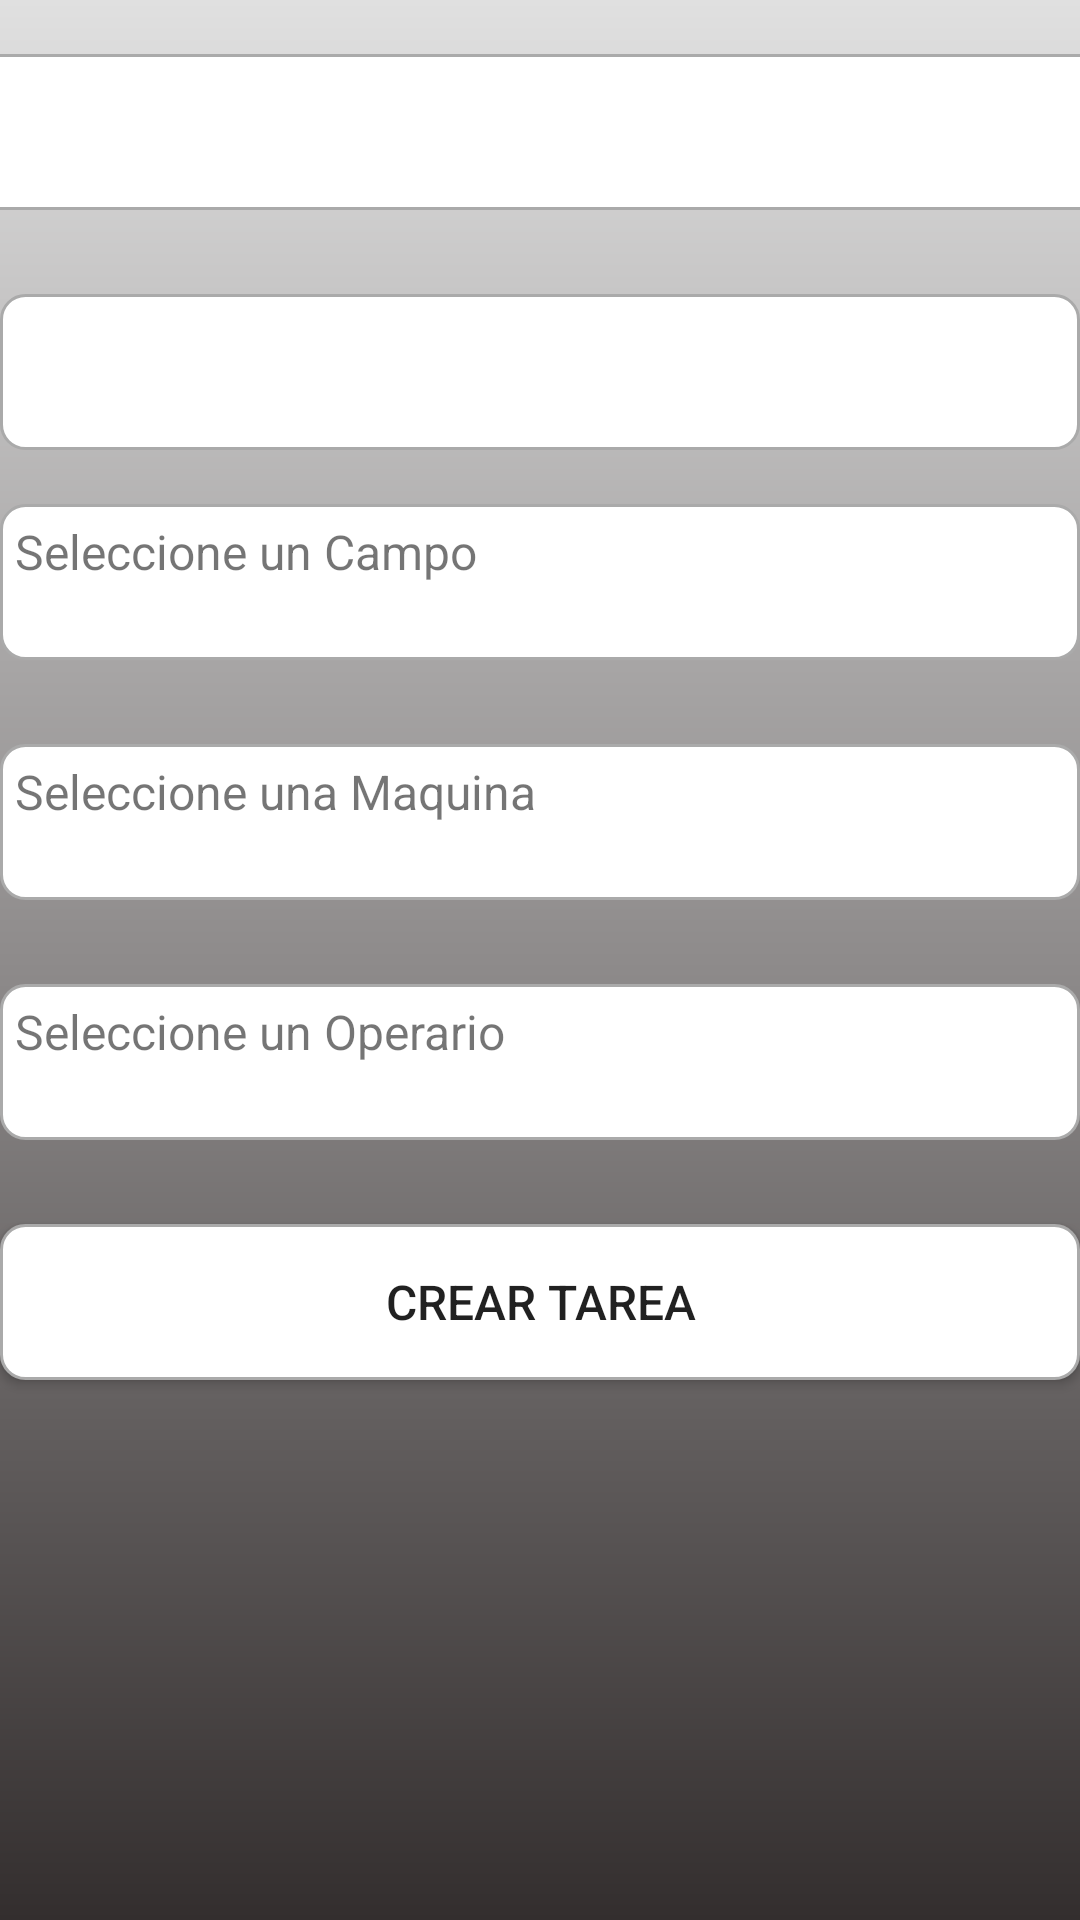

Layout XML and referenced resources for this Android screen:
<!-- AndroidManifest.xml: application theme Theme.AgroTiliApp -->
<!-- res/layout/fragment_crear_tarea.xml -->
<?xml version="1.0" encoding="utf-8"?>
<FrameLayout xmlns:android="http://schemas.android.com/apk/res/android"
    xmlns:app="http://schemas.android.com/apk/res-auto"
    xmlns:tools="http://schemas.android.com/tools"
    android:layout_width="match_parent"
    android:layout_height="match_parent"
    tools:context=".ui.tareas.crearTarea.CrearTareaFragment">

    <androidx.constraintlayout.widget.ConstraintLayout
        android:layout_width="match_parent"
        android:layout_height="match_parent"
        android:background="@drawable/fondo"
        app:cardBackgroundColor="#88121449 "
        app:cardCornerRadius="15dp"
        app:cardElevation="10dp"
        app:contentPadding="10dp">

        <Spinner
            android:id="@+id/spinner"
            android:layout_width="409dp"
            android:layout_height="52dp"
            android:layout_marginTop="18dp"
            android:background="@drawable/editext_borde"
            android:padding="5dp"
            android:textSize="16sp"
            app:layout_constraintEnd_toEndOf="parent"
            app:layout_constraintStart_toStartOf="parent"
            app:layout_constraintTop_toTopOf="parent" />

        <TextView
            android:id="@+id/tvCampoCrearTarea"
            android:layout_width="match_parent"
            android:layout_height="52dp"
            android:layout_marginTop="18dp"
            android:background="@drawable/editext_borde"
            android:padding="5dp"
            android:text="@string/seleccione_un_campo"
            android:textSize="16sp"
            app:layout_constraintEnd_toEndOf="parent"
            app:layout_constraintHorizontal_bias="0.0"
            app:layout_constraintStart_toStartOf="parent"
            app:layout_constraintTop_toBottomOf="@+id/tvTareaCrearTarea" />

        <TextView
            android:id="@+id/tvMaquinaCrearTarea"
            android:layout_width="match_parent"
            android:layout_height="52dp"
            android:layout_marginTop="28dp"
            android:background="@drawable/editext_borde"
            android:padding="5dp"
            android:text="@string/seleccione_una_maquina"
            android:textSize="16sp"
            app:layout_constraintEnd_toEndOf="parent"
            app:layout_constraintHorizontal_bias="0.0"
            app:layout_constraintStart_toStartOf="parent"
            app:layout_constraintTop_toBottomOf="@+id/tvCampoCrearTarea" />

        <TextView
            android:id="@+id/tvEmpleadoCrearTarea"
            android:layout_width="match_parent"
            android:layout_height="52dp"
            android:layout_marginTop="28dp"
            android:background="@drawable/editext_borde"
            android:padding="5dp"
            android:text="@string/seleccione_un_operario"
            android:textSize="16sp"
            app:layout_constraintEnd_toEndOf="parent"
            app:layout_constraintHorizontal_bias="0.0"
            app:layout_constraintStart_toStartOf="parent"
            app:layout_constraintTop_toBottomOf="@+id/tvMaquinaCrearTarea" />

        <Button
            android:id="@+id/button"
            android:layout_width="match_parent"
            android:layout_height="52dp"
            android:layout_marginTop="28dp"
            android:background="@drawable/editext_borde"
            android:padding="5dp"
            android:text="Crear tarea"
            android:textSize="16sp"
            app:layout_constraintEnd_toEndOf="parent"
            app:layout_constraintHorizontal_bias="1.0"
            app:layout_constraintStart_toStartOf="parent"
            app:layout_constraintTop_toBottomOf="@+id/tvEmpleadoCrearTarea" />

        <TextView
            android:id="@+id/tvTareaCrearTarea"
            android:layout_width="match_parent"
            android:layout_height="52dp"
            android:layout_marginTop="28dp"
            android:background="@drawable/editext_borde"
            android:padding="5dp"
            android:textSize="16sp"
            app:layout_constraintEnd_toEndOf="parent"
            app:layout_constraintStart_toStartOf="parent"
            app:layout_constraintTop_toBottomOf="@+id/spinner" />
    </androidx.constraintlayout.widget.ConstraintLayout>
</FrameLayout>
<!-- resources referenced by this layout -->
<resources>
  <!-- drawable editext_borde (drawable) -->
  <?xml version="1.0" encoding="utf-8"?>
  <shape xmlns:android="http://schemas.android.com/apk/res/android"
      android:shape="rectangle">
  
      <solid android:color="@android:color/white" />
      <stroke
          android:width="1dp"
          android:color="@android:color/darker_gray" />
      <corners android:radius="8dp" />
  
  </shape>
  <!-- drawable fondo (drawable) -->
  <?xml version="1.0" encoding="utf-8"?>
  <shape xmlns:android="http://schemas.android.com/apk/res/android"
      android:shape="rectangle">
  
      <gradient
          android:type="linear"
          android:angle="270"
          android:startColor="#E0E0E0"
          android:centerColor="#8E8B8B"
          android:endColor="#332E2E"
          android:dither="true" />
  </shape>
  <string name="seleccione_un_campo">Seleccione un Campo</string>
  <string name="seleccione_un_operario">Seleccione un Operario</string>
  <string name="seleccione_una_maquina">Seleccione una Maquina</string>
  <style name="Theme.AgroTiliApp" parent="Theme.MaterialComponents.DayNight.DarkActionBar">
          
          <item name="colorPrimary">@color/purple_500</item>
          <item name="colorPrimaryVariant">@color/purple_700</item>
          <item name="colorOnPrimary">@color/white</item>
          
          <item name="colorSecondary">@color/teal_200</item>
          <item name="colorSecondaryVariant">@color/teal_700</item>
          <item name="colorOnSecondary">@color/black</item>
          
          <item name="android:statusBarColor">?attr/colorPrimaryVariant</item>
          
      </style>
  <!-- not gathered from this repository: default colours our renderer supplied (Android Studio template values) -->
  <color name="purple_500">#FF6200EE</color>
  <color name="purple_700">#FF3700B3</color>
  <color name="teal_200">#FF03DAC5</color>
  <color name="teal_700">#FF018786</color>
  <color name="black">#FF000000</color>
  <color name="white">#FFFFFFFF</color>
</resources>
